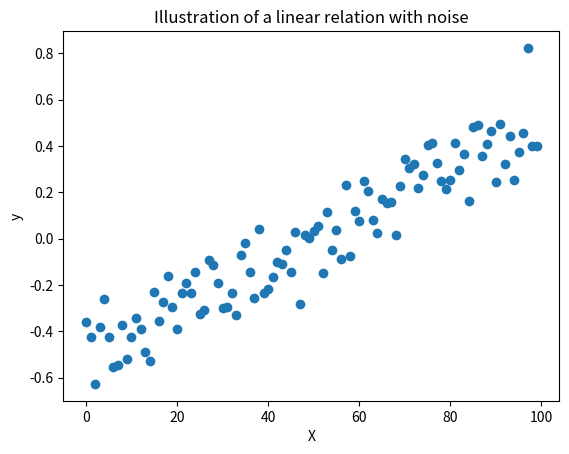

This figure's Python source:
# exercise 5.2.1

import numpy as np
from matplotlib.pyplot import figure, plot, xlabel, ylabel, title, show

# Number of data objects
N = 100

# Attribute values
X = np.array(range(N))

# Noise
eps_mean, eps_std = 0, 0.1
eps = np.array(eps_std * np.random.randn(N) + eps_mean)

# Model parameters
w0 = -0.5
w1 = 0.01

# Outputs
y = w0 + w1 * X + eps

# Make a scatter plot
figure()
plot(X, y, 'o')
xlabel('X');
ylabel('y')
title('Illustration of a linear relation with noise')

show()

print('Ran Exercise 5.2.1')
